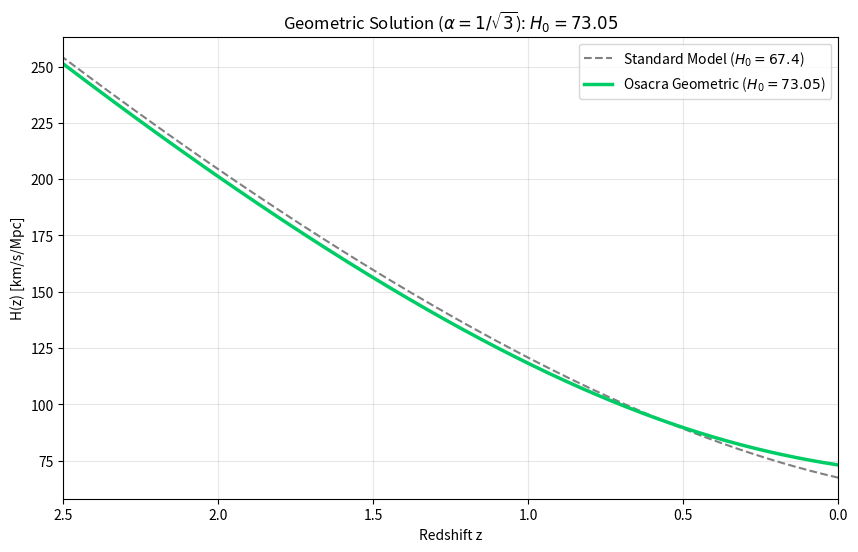

Reproduce this figure in Python.
import numpy as np
import matplotlib.pyplot as plt
from scipy.integrate import quad, cumulative_trapezoid
from scipy.optimize import brentq
from scipy.interpolate import interp1d

# ==============================================================================
# OSACRA-HOLOGRAPHIC COSMOLOGY: PREDICTION ENGINE (v2.1)
# ==============================================================================
# REFERENCES:
# [1] Planck Collaboration 2018: A&A 641, A6 (2020) - Early Universe Constraints
# [2] Madau & Dickinson 2014: ARA&A 52, 415 - Cosmic Star Formation History
# [3] Riess et al. 2022: ApJ 934, L7 - Late Universe Constraints (SHOES)
# ==============================================================================

# --- 1. FIXED CONSTANTS (Planck 2018 Baseline) ---
c = 299792.458          # Speed of light in km/s
H0_PLANCK = 67.4        # Planck 2018 H0 estimate (km/s/Mpc)
OM0 = 0.315             # Planck 2018 Matter Density Parameter
OL0_STD = 1.0 - OM0     # Standard Model Dark Energy
Z_CMB = 1100.0          # Redshift of last scattering surface

# --- 2. THE GEOMETRIC HYPOTHESIS ---
# The Osacra Constant is derived from the projection efficiency of a 
# Rhombic Dodecahedral lattice (4D shadow) onto 3D space.
ALPHA_GEOMETRIC = 1.0 / np.sqrt(3)  # ≈ 0.57735

# --- 3. PHYSICS KERNEL ---

def madau_dickinson_sfr(z):
    """
    Returns the normalized Cosmic Star Formation Rate (SFR).
    Source: Eq 15 in Madau & Dickinson (2014).
    """
    numerator = 0.015 * (1 + z)**2.7
    denominator = 1 + ((1 + z) / 2.9)**5.6
    return numerator / denominator

def generate_entropy_profile(z_max=20.0, steps=2000):
    """
    Calculates the Entropy Flux Profile F(z) based on BH accretion history.
    """
    z_vals = np.linspace(0, z_max, steps)
    
    # Time dilation factor approximation (using Planck cosmology as a baseline)
    Hz_approx = H0_PLANCK * np.sqrt(OM0*(1+z_vals)**3 + OL0_STD)
    dt_dz = 1.0 / ((1+z_vals) * Hz_approx)
    
    sfr = madau_dickinson_sfr(z_vals)

    # 1. Integrate Mass Accumulation (M)
    # cumtrapz (scipy 1.6+) or cumulative_trapezoid (scipy 1.10+)
    integrand_mass = sfr * dt_dz
    cum_integral = cumulative_trapezoid(integrand_mass, z_vals, initial=0)
    
    # Mass accumulates from z_max -> 0
    total_mass = cum_integral[-1]
    mass_profile = np.maximum(total_mass - cum_integral, 0)
    mass_norm = mass_profile / mass_profile[0] if mass_profile[0] > 0 else mass_profile

    # 2. Calculate Entropy Flux (Force) ~ Mass * Accretion Rate
    entropy_rate = mass_norm * sfr
    
    # 3. Calculate Vacuum Potential (Integral of Flux)
    integrand_vac = entropy_rate * dt_dz
    cum_vac_integral = cumulative_trapezoid(integrand_vac, z_vals, initial=0)
    
    # Vacuum accumulates from z_max -> 0
    total_vac = cum_vac_integral[-1]
    vacuum_profile = np.maximum(total_vac - cum_vac_integral, 0)
    
    # Normalize to 1 at z=0
    if vacuum_profile[0] > 0:
        normalized_vacuum = vacuum_profile / vacuum_profile[0]
    else:
        normalized_vacuum = vacuum_profile
        
    return z_vals, normalized_vacuum

# Initialize Lookup Table
print("--- Initializing Physics Kernel ---")
Z_LOOKUP, VACUUM_LOOKUP = generate_entropy_profile()
get_entropy_factor = interp1d(Z_LOOKUP, VACUUM_LOOKUP, kind='cubic', fill_value="extrapolate")

# --- 4. THE OSACRA METRIC ---

def hubble_osacra(z, h0_candidate):
    """
    The Modified Friedmann Equation.
    """
    # Rescale Matter Density to preserve Omega_m*h^2 (Physical Matter Density)
    # If H0 increases, Omega_m must decrease to keep physical density constant.
    Om_local = OM0 * (H0_PLANCK / h0_candidate)**2
    
    # Flatness constraint: Remainder is Vacuum
    Ovac_total = 1.0 - Om_local
    
    # Partition Vacuum into Geometric (Static) and Entropic (Dynamic)
    term_geometric = (1.0 - ALPHA_GEOMETRIC)
    term_entropic = ALPHA_GEOMETRIC * get_entropy_factor(z)
    
    Ovac_dynamic = Ovac_total * (term_geometric + term_entropic)
    
    E_squared = Om_local * (1+z)**3 + Ovac_dynamic
    return h0_candidate * np.sqrt(np.maximum(E_squared, 1e-10))

# --- 5. SOLVER & VISUALIZATION ---

def solve_and_plot():
    print(f"\n--- OSACRA GEOMETRIC PREDICTION ENGINE ---")
    print(f"    Alpha: {ALPHA_GEOMETRIC:.6f}")
    
    # A. Calculate Target Distance (Planck CMB Anchor)
    # Distance to z=1100 in standard LCDM
    integrand_std = lambda z: c / (H0_PLANCK * np.sqrt(OM0*(1+z)**3 + OL0_STD))
    target_dist, _ = quad(integrand_std, 0, Z_CMB)
    print(f"    Target Horizon (Planck): {target_dist:.2f} Mpc")
    
    # B. Solve for Osacra H0
    def objective(h_guess):
        integrand_osacra = lambda z: c / hubble_osacra(z, h_guess)
        d_osacra, _ = quad(integrand_osacra, 0, Z_CMB, limit=100)
        return d_osacra - target_dist
    
    try:
        predicted_h0 = brentq(objective, 65.0, 80.0, xtol=1e-4)
        print(f"    PREDICTED H0: {predicted_h0:.4f} km/s/Mpc")
        
        # C. Generate Proof Plot
        z_plot = np.linspace(0, 2.5, 500)
        h_std = H0_PLANCK * np.sqrt(OM0*(1+z_plot)**3 + OL0_STD)
        h_osa = hubble_osacra(z_plot, predicted_h0)
        
        plt.figure(figsize=(10, 6), dpi=300)
        plt.plot(z_plot, h_std, '--', color='gray', label=f'Standard Model ($H_0={H0_PLANCK}$)')
        plt.plot(z_plot, h_osa, color='#00CC66', linewidth=2.5, label=f'Osacra Geometric ($H_0={predicted_h0:.2f}$)')
        
        plt.title(f"Geometric Solution ($\\alpha=1/\\sqrt{{3}}$): $H_0 = {predicted_h0:.2f}$")
        plt.xlabel("Redshift z")
        plt.ylabel("H(z) [km/s/Mpc]")
        plt.legend()
        plt.grid(True, alpha=0.3)
        plt.xlim(0, 2.5)
        plt.gca().invert_xaxis()
        
        plt.savefig('osacra_geometric_proof.png', bbox_inches='tight')
        print("    Proof plot saved.")
        
    except Exception as e:
        print(f"    Solver Failed: {e}")

if __name__ == "__main__":
    solve_and_plot()